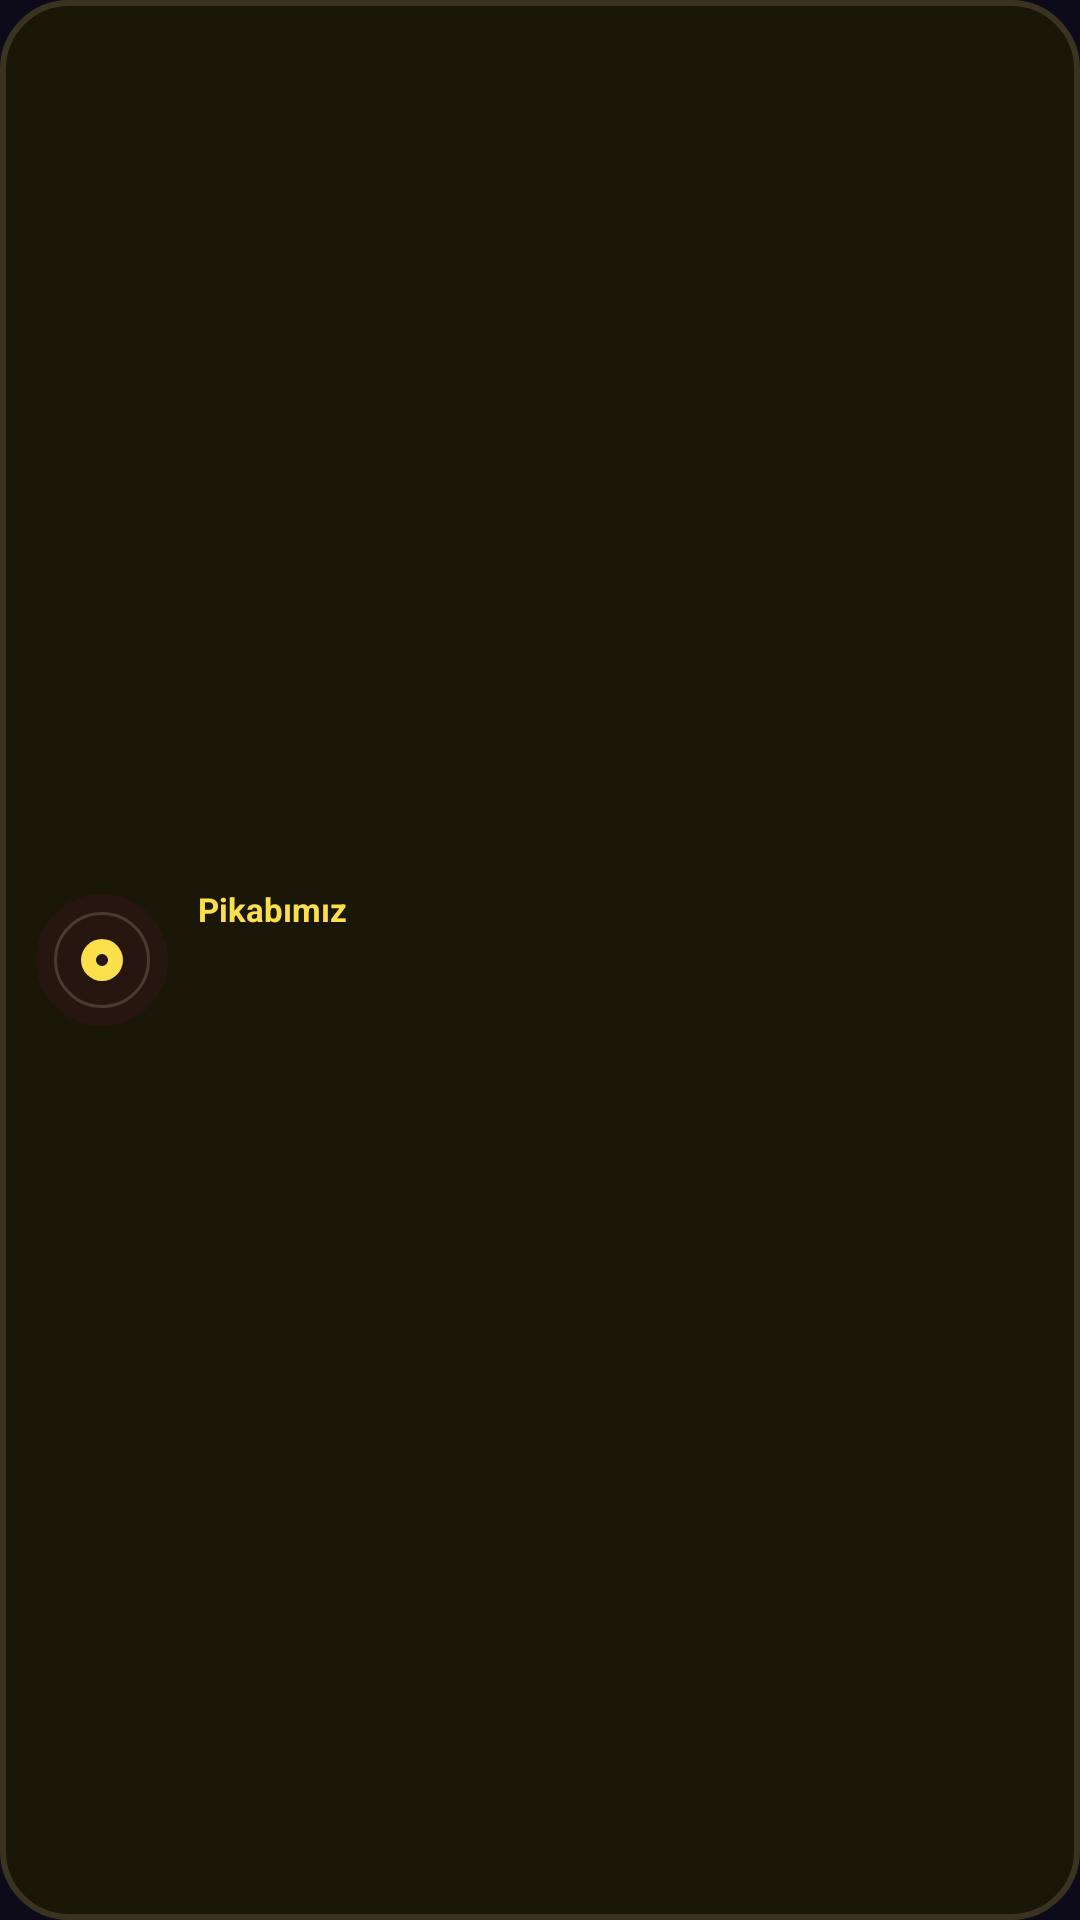

Android layout source for this screen:
<!-- AndroidManifest.xml: application theme AppTheme -->
<!-- res/layout/widget_music.xml -->
<LinearLayout xmlns:android="http://schemas.android.com/apk/res/android" android:id="@+id/root"
    android:layout_width="match_parent" android:layout_height="match_parent" android:orientation="horizontal"
    android:background="@drawable/widget_bg" android:padding="12dp" android:gravity="center_vertical">
  <ImageView android:layout_width="44dp" android:layout_height="44dp" android:src="@drawable/record" android:contentDescription="@string/w_music" />
  <LinearLayout android:layout_width="0dp" android:layout_height="wrap_content" android:layout_weight="1" android:orientation="vertical" android:paddingStart="10dp">
    <TextView android:layout_width="wrap_content" android:layout_height="wrap_content" android:text="@string/w_music" android:textColor="@color/sun" android:textSize="11sp" android:textStyle="bold" />
    <TextView android:id="@+id/musicTitle" android:layout_width="match_parent" android:layout_height="wrap_content" android:textColor="@color/ink" android:textSize="14sp" android:textStyle="bold" android:maxLines="2" android:ellipsize="end" />
    <TextView android:id="@+id/musicSub" android:layout_width="match_parent" android:layout_height="wrap_content" android:textColor="@color/soft" android:textSize="11sp" android:maxLines="1" android:ellipsize="end" />
  </LinearLayout>
</LinearLayout>
<!-- resources referenced by this layout -->
<resources>
  <color name="ink">#fff6d8</color>
  <color name="soft">#b8ad8a</color>
  <color name="sun">#fcdf4b</color>
  <!-- drawable record (drawable) -->
  <layer-list xmlns:android="http://schemas.android.com/apk/res/android">
    <item><shape android:shape="oval"><solid android:color="#26160f" /></shape></item>
    <item android:left="6dp" android:top="6dp" android:right="6dp" android:bottom="6dp"><shape android:shape="oval"><stroke android:width="1dp" android:color="#4a3a30" /></shape></item>
    <item android:left="15dp" android:top="15dp" android:right="15dp" android:bottom="15dp"><shape android:shape="oval"><solid android:color="#fcdf4b" /></shape></item>
    <item android:left="20dp" android:top="20dp" android:right="20dp" android:bottom="20dp"><shape android:shape="oval"><solid android:color="#26160f" /></shape></item>
  </layer-list>
  <!-- drawable widget_bg (drawable) -->
  <shape xmlns:android="http://schemas.android.com/apk/res/android" android:shape="rectangle">
    <solid android:color="@color/bg" />
    <corners android:radius="22dp" />
    <stroke android:width="2dp" android:color="#3a3320" />
  </shape>
  <string name="w_music">Pikabımız</string>
  <style name="AppTheme" parent="android:Theme.Material.NoActionBar">
      <item name="android:windowBackground">#0d0b1a</item>
      <item name="android:statusBarColor">#0d0b1a</item>
      <item name="android:navigationBarColor">#0d0b1a</item>
    </style>
  <color name="bg">#1a1608</color>
</resources>
